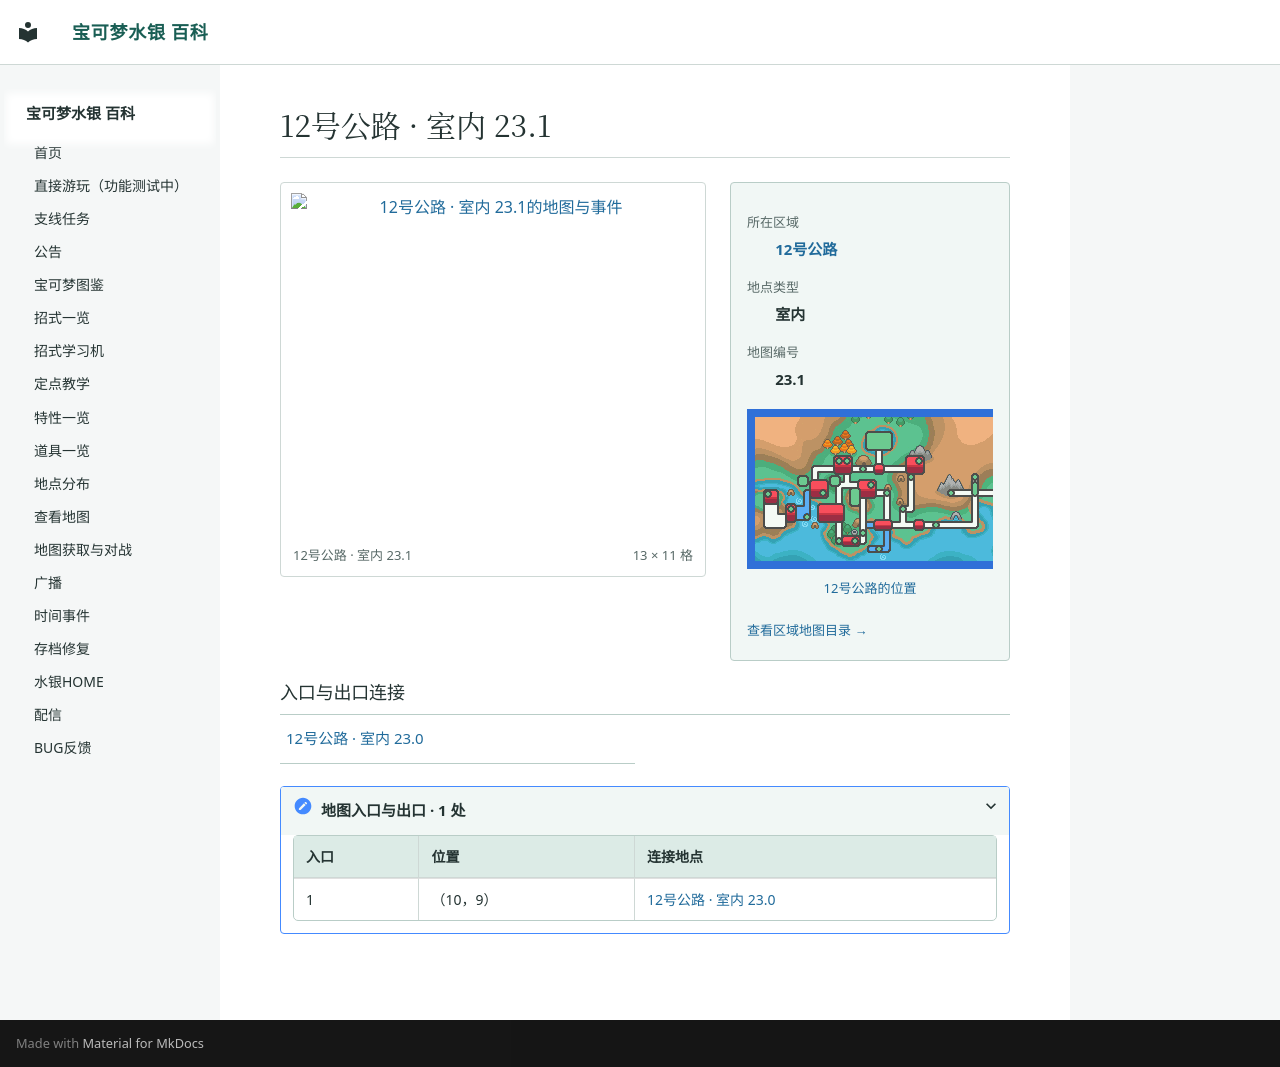

repository: Sum-Light/azoth-wiki · page: locations/map_23_1/index.html · generator: mkdocs

# 12号公路 · 室内 23.1

<!-- location-atlas:start -->

<div class="loc-profile" data-location-map="23.1">
<div class="loc-profile-layout">
<div class="loc-main-map">
<a class="loc-image-link" href="../../locations/atlas/maps/map_23_1.png" target="_blank" rel="noopener">
<img src="../../locations/atlas/maps/map_23_1.png" alt="12号公路 · 室内 23.1的地图与事件" loading="lazy" width="208" height="176"></a>
<div class="loc-map-caption"><span>12号公路 · 室内 23.1</span><span>13 × 11 格</span></div>
</div>
<aside class="loc-facts">
<dl><dt>所在区域</dt><dd><a href="../atlas/?sec=112">12号公路</a></dd><dt>地点类型</dt><dd>室内</dd><dt>地图编号</dt><dd>23.1</dd></dl>
<a class="loc-world-preview" href="../atlas/?sec=112" aria-label="12号公路在大地图上的位置">
<span class="loc-world-canvas"><img src="../worldmap.png" alt="世界地图" loading="lazy">
<span class="loc-world-mark" style="left:71.8742%;top:31.2125%;width:1.5629%;height:9.3750%"></span>
</span></a>
<a class="loc-world-label" href="../atlas/?sec=112">12号公路的位置</a>
<a class="loc-atlas-return" href="../atlas/?sec=112">查看区域地图目录 &rarr;</a>
</aside>
</div>
<h3>入口与出口连接</h3>
<nav class="loc-neighbors" aria-label="出入口连接地点">
<div><a href="../map_23_0/">12号公路 · 室内 23.0</a></div>
</nav>
<details class="loc-entrances"><summary>地图入口与出口 · 1 处</summary>
<div class="loc-table-scroll"><table><thead><tr><th>入口</th><th>位置</th><th>连接地点</th></tr></thead><tbody>
<tr><td>1</td><td>（10，9）</td><td><a href="../map_23_0/">12号公路 · 室内 23.0</a></td></tr>
</tbody></table></div></details>
</div>

<!-- location-atlas:end -->
